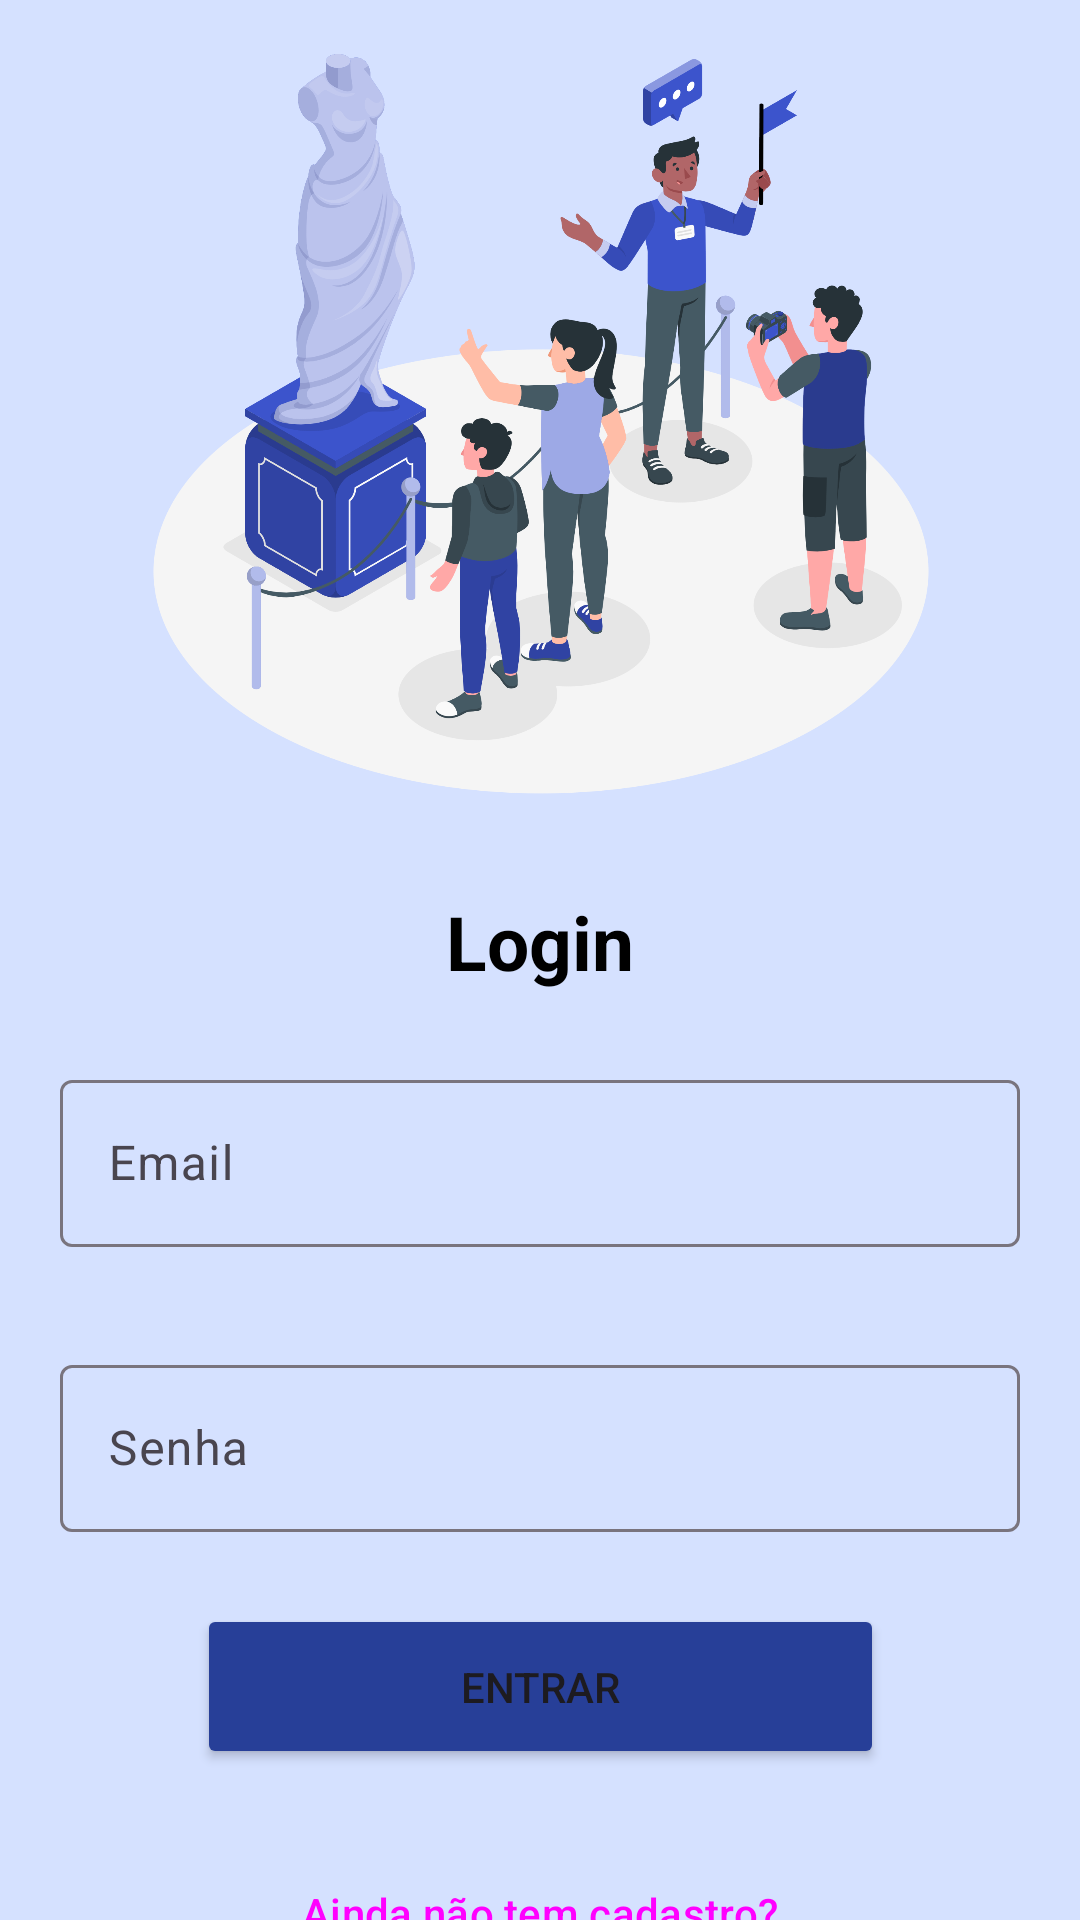

Write the Android layout XML for this screen, with the resource values it uses.
<!-- AndroidManifest.xml: application theme Theme.AppCultural -->
<!-- res/layout/activity_login_visit.xml -->
<?xml version="1.0" encoding="utf-8"?>
<androidx.constraintlayout.widget.ConstraintLayout xmlns:android="http://schemas.android.com/apk/res/android"
    xmlns:app="http://schemas.android.com/apk/res-auto"
    xmlns:tools="http://schemas.android.com/tools"
    android:id="@+id/main"
    android:layout_width="match_parent"
    android:layout_height="match_parent"
    android:background="@color/fundo"
    android:backgroundTintMode="src_over"
    android:scrollbarSize="4dp"
    tools:context=".MainActivity">

    <ImageView
        android:id="@+id/imageView3"
        android:layout_width="394dp"
        android:layout_height="265dp"
        android:layout_marginTop="4dp"
        app:layout_constraintEnd_toEndOf="parent"
        app:layout_constraintStart_toStartOf="parent"
        app:layout_constraintTop_toTopOf="parent"
        app:srcCompat="@drawable/banner_login" />

    <TextView
        android:id="@+id/textView5"
        android:layout_width="wrap_content"
        android:layout_height="wrap_content"
        android:layout_marginTop="28dp"
        android:text="Login"
        android:textColor="@color/black"
        android:textSize="25dp"
        android:textStyle="bold"
        app:layout_constraintEnd_toEndOf="parent"
        app:layout_constraintStart_toStartOf="parent"
        app:layout_constraintTop_toBottomOf="@+id/imageView3" />

    <com.google.android.material.textfield.TextInputLayout
        android:id="@+id/login_visit_email"
        android:layout_width="320dp"
        android:layout_height="wrap_content"
        android:layout_marginTop="24dp"
        android:ems="10"
        android:hint="Email"
        android:inputType="textPassword"
        app:layout_constraintEnd_toEndOf="parent"
        app:layout_constraintHorizontal_bias="0.497"
        app:layout_constraintStart_toStartOf="parent"
        app:layout_constraintTop_toBottomOf="@+id/textView5">

        <com.google.android.material.textfield.TextInputEditText
            android:layout_width="match_parent"
            android:layout_height="wrap_content"
            android:inputType="textEmailAddress"
            android:nextFocusDown="@+id/login_employee_button" />

    </com.google.android.material.textfield.TextInputLayout>


    <com.google.android.material.textfield.TextInputLayout
        android:id="@+id/login_visit_password"
        android:layout_width="320dp"
        android:layout_height="wrap_content"
        android:layout_marginTop="34dp"
        android:ems="10"
        android:hint="Senha"
        app:layout_constraintEnd_toEndOf="parent"
        app:layout_constraintHorizontal_bias="0.497"
        app:layout_constraintStart_toStartOf="parent"
        app:layout_constraintTop_toBottomOf="@+id/login_visit_email">

        <com.google.android.material.textfield.TextInputEditText
            android:layout_width="match_parent"
            android:layout_height="wrap_content"
            android:inputType="textPassword" />

    </com.google.android.material.textfield.TextInputLayout>

    <Button
        android:id="@+id/login_button"
        android:layout_width="229dp"
        android:layout_height="55dp"
        android:layout_marginTop="24dp"
        android:backgroundTint="@color/blue2"
        android:text="Entrar"
        app:layout_constraintEnd_toEndOf="parent"
        app:layout_constraintStart_toStartOf="parent"
        app:layout_constraintTop_toBottomOf="@+id/login_visit_password" />

    <Button
        android:id="@+id/signup_button"
        style="@style/Widget.Material3.Button.TextButton"
        android:layout_width="229dp"
        android:layout_height="wrap_content"
        android:layout_marginTop="24dp"
        android:text="Ainda não tem cadastro?"
        app:icon="@drawable/icon_cadastro"
        app:layout_constraintEnd_toEndOf="parent"
        app:layout_constraintStart_toStartOf="parent"
        app:layout_constraintTop_toBottomOf="@+id/login_button"/>

    <Button
        android:id="@+id/signup_button_google"
        style="@style/Widget.Material3.Button.TextButton"
        android:layout_width="229dp"
        android:layout_height="wrap_content"
        android:layout_marginTop="10dp"
        android:text="Entrar com google:)"
        app:icon="@drawable/google"
        app:layout_constraintEnd_toEndOf="parent"
        app:layout_constraintStart_toStartOf="parent"
        app:layout_constraintTop_toBottomOf="@+id/signup_button" />
</androidx.constraintlayout.widget.ConstraintLayout>
<!-- resources referenced by this layout -->
<resources>
  <color name="black">#FF000000</color>
  <color name="blue2">#273F98</color>
  <color name="fundo">#D5E1FF</color>
  <!-- drawable banner_login: png bitmap (drawable, 467398 bytes) -->
  <!-- drawable icon_cadastro: png bitmap (drawable, 1189 bytes) -->
  <style name="Theme.AppCultural" parent="Base.Theme.AppCultural" />
  <style name="Base.Theme.AppCultural" parent="Theme.Material3.DayNight.NoActionBar">
          
          
          <item name="colorPrimary">@color/blue2</item>
      </style>
</resources>
